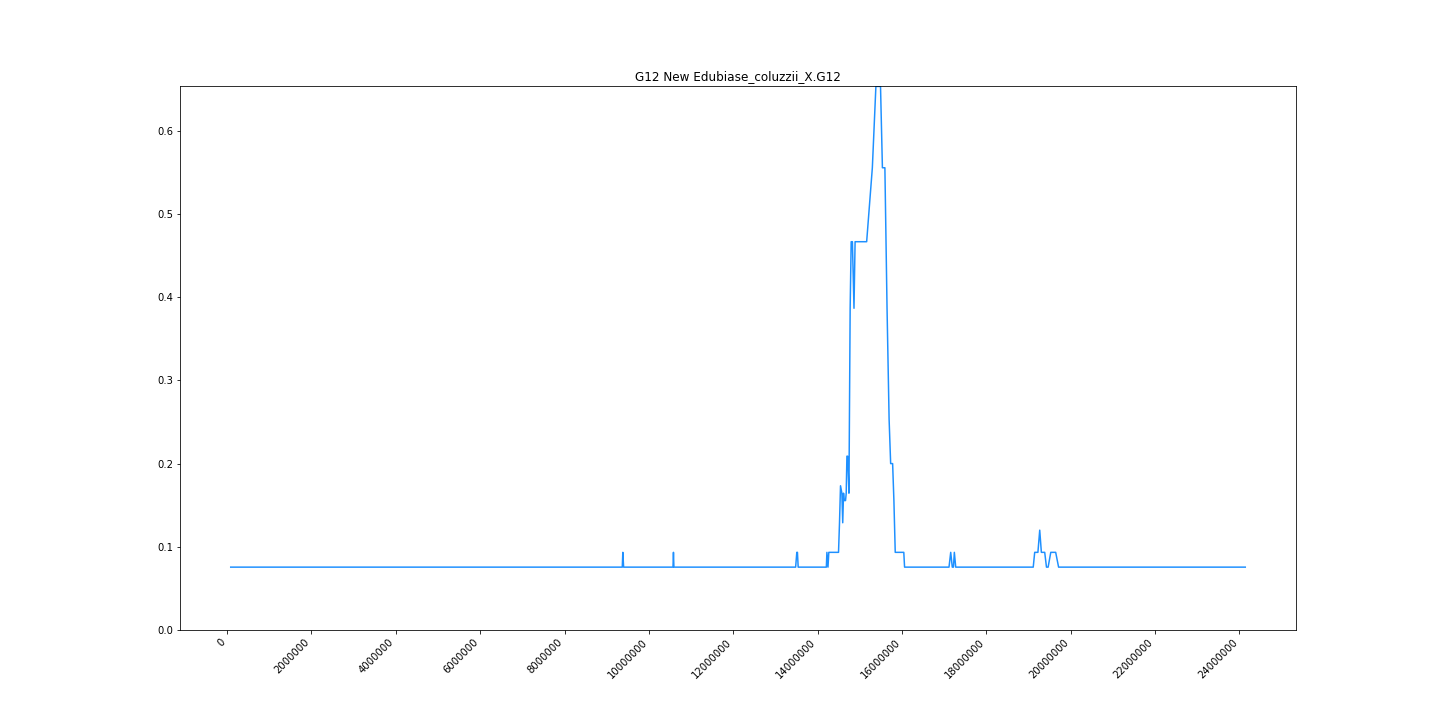

Data behind this chart, as committed beside it:
midpoint	G12
86348	0.07556
138262	0.07556
168347	0.07556
194263	0.07556
221427	0.07556
245750	0.07556
262120	0.07556
275341	0.07556
293287	0.07556
319464	0.07556
338272	0.07556
360250	0.07556
377522	0.07556
403707	0.07556
417450	0.07556
431652	0.07556
447066	0.07556
460714	0.07556
477642	0.07556
491182	0.07556
501626	0.07556
513823	0.07556
527452	0.07556
548802	0.07556
560779	0.07556
572006	0.07556
585489	0.07556
598470	0.07556
614941	0.07556
630365	0.07556
640914	0.07556
653068	0.07556
669212	0.07556
679906	0.07556
691208	0.07556
705718	0.07556
718648	0.07556
730697	0.07556
744098	0.07556
758976	0.07556
770580	0.07556
783073	0.07556
800337	0.07556
815635	0.07556
826582	0.07556
837944	0.07556
851146	0.07556
862418	0.07556
876400	0.07556
892147	0.07556
904474	0.07556
922028	0.07556
939760	0.07556
963240	0.07556
979688	0.07556
997426	0.07556
1018422	0.07556
1037536	0.07556
1051666	0.07556
1064140	0.07556
... 1,174 more rows
